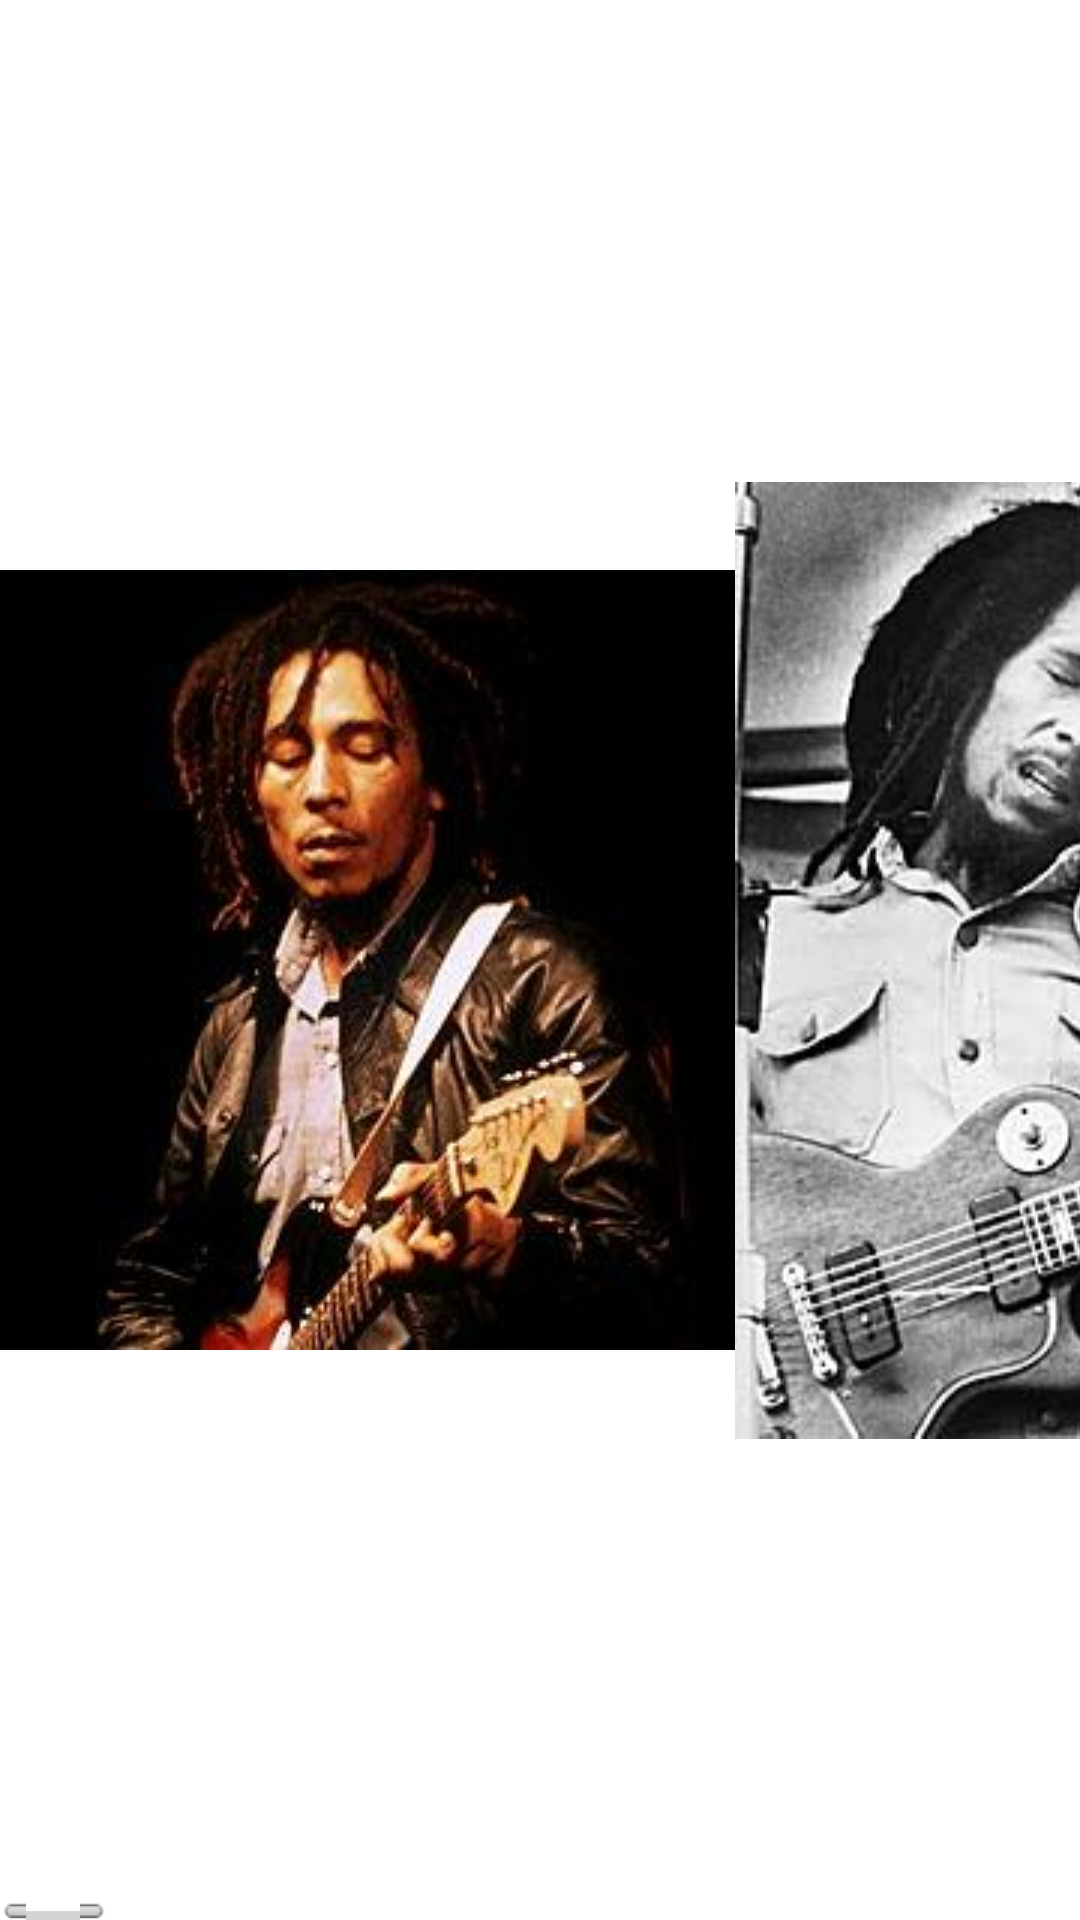

Reconstruct the res/layout file that produces this screen, plus the resources it refers to.
<!-- AndroidManifest.xml: application theme AppTheme -->
<!-- res/layout/act_activity.xml -->
<?xml version="1.0" encoding="utf-8"?>

<LinearLayout xmlns:android="http://schemas.android.com/apk/res/android"
    android:layout_width="match_parent"
    android:layout_height="match_parent"
    android:orientation="vertical">

    <HorizontalScrollView
        android:id="@+id/scrollView1"
        android:layout_width="match_parent"
        android:layout_height="wrap_content" >

        <LinearLayout
            android:layout_width="match_parent"
            android:layout_height="fill_parent"
            android:gravity="fill_horizontal"
            android:orientation="horizontal" >

            <ImageView
                android:id="@+id/imageView1"
                android:layout_width="fill_parent"
                android:src="@drawable/im1"
                android:layout_height="fill_parent"/>

            <ImageView
                android:id="@+id/imageView2"
                android:layout_width="fill_parent"
                android:layout_height="fill_parent"
                android:src="@drawable/im12" />
            <ImageView
                android:id="@+id/imageView4"
                android:layout_width="fill_parent"
                android:layout_height="fill_parent"
                android:src="@drawable/im13" />
                        
            <ImageView
                android:id="@+id/imageView5"
                  android:layout_width="fill_parent"
                android:layout_height="fill_parent"
                android:src="@drawable/im14" />
	            <ImageView
                android:id="@+id/imageView6"
                  android:layout_width="fill_parent"
                android:layout_height="fill_parent"
                android:src="@drawable/im15" />

	         <ImageView
                android:id="@+id/imageView7"
                  android:layout_width="fill_parent"
                android:layout_height="fill_parent"
                android:src="@drawable/im17" />
	         <ImageView
                android:id="@+id/imageView8"
                android:layout_width="fill_parent"
                android:layout_height="fill_parent"
                android:src="@drawable/im18" />
	         <ImageView
                android:id="@+id/imageView9"
                android:layout_width="fill_parent"
                android:layout_height="fill_parent"
                android:src="@drawable/im2" />
	         <ImageView
                android:id="@+id/imageView10"
                android:layout_width="fill_parent"
                android:layout_height="fill_parent"
                android:src="@drawable/im4" />
	         <ImageView
                android:id="@+id/imageView10"
                android:layout_width="fill_parent"
                android:layout_height="fill_parent"
                android:src="@drawable/im5" />
	        <ImageView
                android:id="@+id/imageView10"
                android:layout_width="fill_parent"
                android:layout_height="fill_parent"
                android:src="@drawable/im6" />
        </LinearLayout>

    </HorizontalScrollView>


</LinearLayout>
<!-- resources referenced by this layout -->
<resources>
  <!-- drawable im1: jpg bitmap (drawable, 24836 bytes) -->
  <!-- drawable im12: jpg bitmap (drawable, 28016 bytes) -->
  <!-- drawable im13: jpg bitmap (drawable, 42047 bytes) -->
  <!-- drawable im14: jpg bitmap (drawable, 51213 bytes) -->
  <!-- drawable im15: jpg bitmap (drawable, 47070 bytes) -->
  <!-- drawable im17: jpg bitmap (drawable, 182895 bytes) -->
  <!-- drawable im18: jpg bitmap (drawable, 222038 bytes) -->
  <!-- drawable im2: jpg bitmap (drawable, 71287 bytes) -->
  <!-- drawable im4: jpg bitmap (drawable, 16150 bytes) -->
  <!-- drawable im5: jpg bitmap (drawable, 36084 bytes) -->
  <!-- drawable im6: jpg bitmap (drawable, 33760 bytes) -->
  <style name="AppTheme" parent="AppBaseTheme">
          
      </style>
  <style name="AppBaseTheme" parent="android:Theme.Light">
          
      </style>
</resources>
